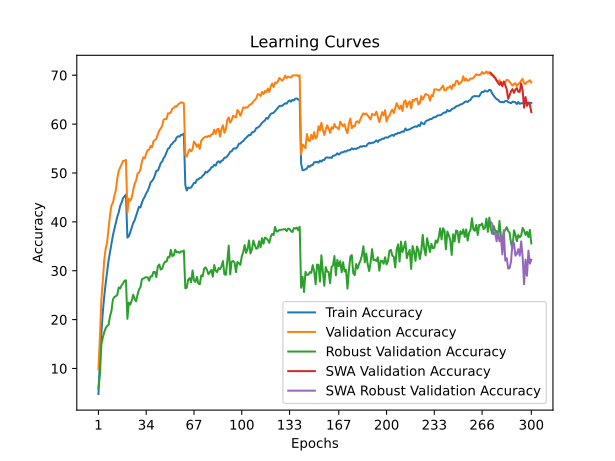

Values plotted in this chart, from the file beside it:
time; train_accuracy; train_loss; valid_accuracy; valid_loss; valid_accuracy_robust; valid_accuracy_swa; valid_accuracy_robust_swa
216,5487; 4,7810; 4,9245; 9,8500; 4,4462; 5,9793; 9,8500; 5,9793
419,6710; 11,6780; 4,4269; 16,3400; 4,1240; 8,7586; 16,3400; 8,7586
638,9317; 17,1040; 4,1367; 24,0900; 3,8054; 14,9034; 24,0900; 14,9034
866,9161; 21,4530; 3,9212; 27,9200; 3,6713; 16,3034; 27,9200; 16,3034
1091,9827; 24,7680; 3,7657; 32,1700; 3,4463; 17,4276; 32,1700; 17,4276
1309,2261; 27,4050; 3,6383; 34,5600; 3,3905; 18,2621; 34,5600; 18,2621
1521,8362; 29,7470; 3,5262; 35,7900; 3,3015; 18,6966; 35,7900; 18,6966
1713,4253; 32,1220; 3,4404; 38,7400; 3,2323; 18,9586; 38,7400; 18,9586
1920,4798; 33,8760; 3,3549; 41,3700; 3,1001; 20,6828; 41,3700; 20,6828
2155,6262; 35,5990; 3,2871; 43,3500; 3,0534; 21,7931; 43,3500; 21,7931
2387,4929; 37,2430; 3,2210; 43,9100; 3,0602; 24,1103; 43,9100; 24,1103
2607,3902; 38,4700; 3,1623; 45,3400; 2,9755; 24,6276; 45,3400; 24,6276
2748,6113; 39,6160; 3,1151; 46,4300; 2,9375; 24,7931; 46,4300; 24,7931
2890,5634; 41,0290; 3,0590; 48,8700; 2,8672; 25,0345; 48,8700; 25,0345
3035,8898; 41,9330; 3,0173; 50,4400; 2,8439; 26,5724; 50,4400; 26,5724
3178,2786; 43,2720; 2,9752; 51,0800; 2,8117; 26,3655; 51,0800; 26,3655
3328,3872; 43,9210; 2,9440; 51,7700; 2,7651; 27,0138; 51,7700; 27,0138
3477,8929; 44,8650; 2,9071; 52,4700; 2,7663; 27,4000; 52,4700; 27,4000
3625,9734; 45,2220; 2,8976; 52,4600; 2,7671; 27,9586; 52,4600; 27,9586
3778,7687; 45,5770; 2,8793; 52,6900; 2,7531; 28,0414; 52,6900; 28,0414
3917,7579; 36,7680; 3,2333; 41,8800; 3,1450; 20,1517; 41,8800; 20,1517
4066,3288; 37,0670; 3,2248; 44,7300; 2,9736; 23,4897; 44,7300; 23,4897
4224,4779; 37,8730; 3,1852; 44,3200; 2,9921; 23,0690; 44,3200; 23,0690
4367,0096; 38,8480; 3,1447; 44,9700; 2,9598; 23,9103; 44,9700; 23,9103
4513,6097; 39,7680; 3,1044; 46,4900; 2,8938; 25,0966; 46,4900; 25,0966
4664,2948; 40,3110; 3,0814; 47,7700; 2,8813; 24,1931; 47,7700; 24,1931
4811,2601; 41,2140; 3,0513; 48,4200; 2,8710; 23,7517; 48,4200; 23,7517
4962,0377; 42,0560; 3,0135; 49,8800; 2,8000; 25,0897; 49,8800; 25,0897
5123,3618; 43,0810; 2,9747; 50,0700; 2,7750; 26,1517; 50,0700; 26,1517
5276,0898; 42,9480; 2,9674; 50,7100; 2,7747; 26,6345; 50,7100; 26,6345
5424,1204; 43,8950; 2,9401; 52,2600; 2,7065; 28,2552; 52,2600; 28,2552
5568,9638; 44,6460; 2,9063; 53,2100; 2,6674; 28,4000; 53,2100; 28,4000
5725,3605; 45,1400; 2,8792; 52,9800; 2,6869; 28,5793; 52,9800; 28,5793
5878,8327; 45,8530; 2,8552; 53,9900; 2,6577; 28,6897; 53,9900; 28,6897
6026,7830; 46,3540; 2,8433; 54,6800; 2,6223; 28,6345; 54,6800; 28,6345
6182,1554; 47,0770; 2,8115; 54,7800; 2,6257; 27,9586; 54,7800; 27,9586
6340,0825; 48,0670; 2,7793; 55,5500; 2,5837; 28,8414; 55,5500; 28,8414
6490,0411; 48,3570; 2,7661; 55,2600; 2,6097; 28,8483; 55,2600; 28,8483
6647,7362; 48,7930; 2,7396; 56,4900; 2,5514; 29,7448; 56,4900; 29,7448
6803,6325; 49,5280; 2,7163; 56,7600; 2,5344; 29,7379; 56,7600; 29,7379
6952,7583; 50,4580; 2,6825; 56,9900; 2,5157; 28,6966; 56,9900; 28,6966
7105,0325; 50,4690; 2,6751; 57,9400; 2,5210; 30,8966; 57,9400; 30,8966
7250,1864; 51,1500; 2,6488; 58,6900; 2,4626; 31,2690; 58,6900; 31,2690
7396,0701; 52,0250; 2,6203; 59,0800; 2,4719; 30,2483; 59,0800; 30,2483
7553,1264; 52,3270; 2,6050; 59,6100; 2,4385; 30,4000; 59,6100; 30,4000
7705,8123; 53,0320; 2,5776; 60,9000; 2,3952; 31,3103; 60,9000; 31,3103
7859,3391; 53,4500; 2,5599; 61,0600; 2,3861; 31,8552; 61,0600; 31,8552
8010,8714; 54,2110; 2,5334; 61,0300; 2,3702; 31,8414; 61,0300; 31,8414
8172,3143; 54,9540; 2,5115; 62,2200; 2,3454; 32,7931; 62,2200; 32,7931
8331,3736; 55,1160; 2,4956; 62,1900; 2,3318; 32,7103; 62,1900; 32,7103
8491,9792; 55,7400; 2,4797; 62,3900; 2,3121; 34,2759; 62,3900; 34,2759
8667,1860; 55,9960; 2,4670; 63,1600; 2,3036; 32,9862; 63,1600; 32,9862
8809,4494; 56,4040; 2,4493; 63,3000; 2,2943; 33,1379; 63,3000; 33,1379
8957,6884; 56,5740; 2,4424; 63,6500; 2,2702; 34,2828; 63,6500; 34,2828
9121,7910; 57,2600; 2,4218; 63,6000; 2,2774; 33,7724; 63,6000; 33,7724
9274,2033; 57,5020; 2,4134; 64,0200; 2,2691; 33,8690; 64,0200; 33,8690
9426,0060; 57,4350; 2,4105; 64,2400; 2,2688; 33,6552; 64,2400; 33,6552
9599,4445; 57,7870; 2,4024; 64,4400; 2,2630; 33,9517; 64,4400; 33,9517
9755,8742; 57,8280; 2,4012; 64,4100; 2,2635; 33,9103; 64,4100; 33,9103
9929,6779; 58,0640; 2,3908; 64,2400; 2,2617; 34,1379; 64,2400; 34,1379
... 240 more rows
